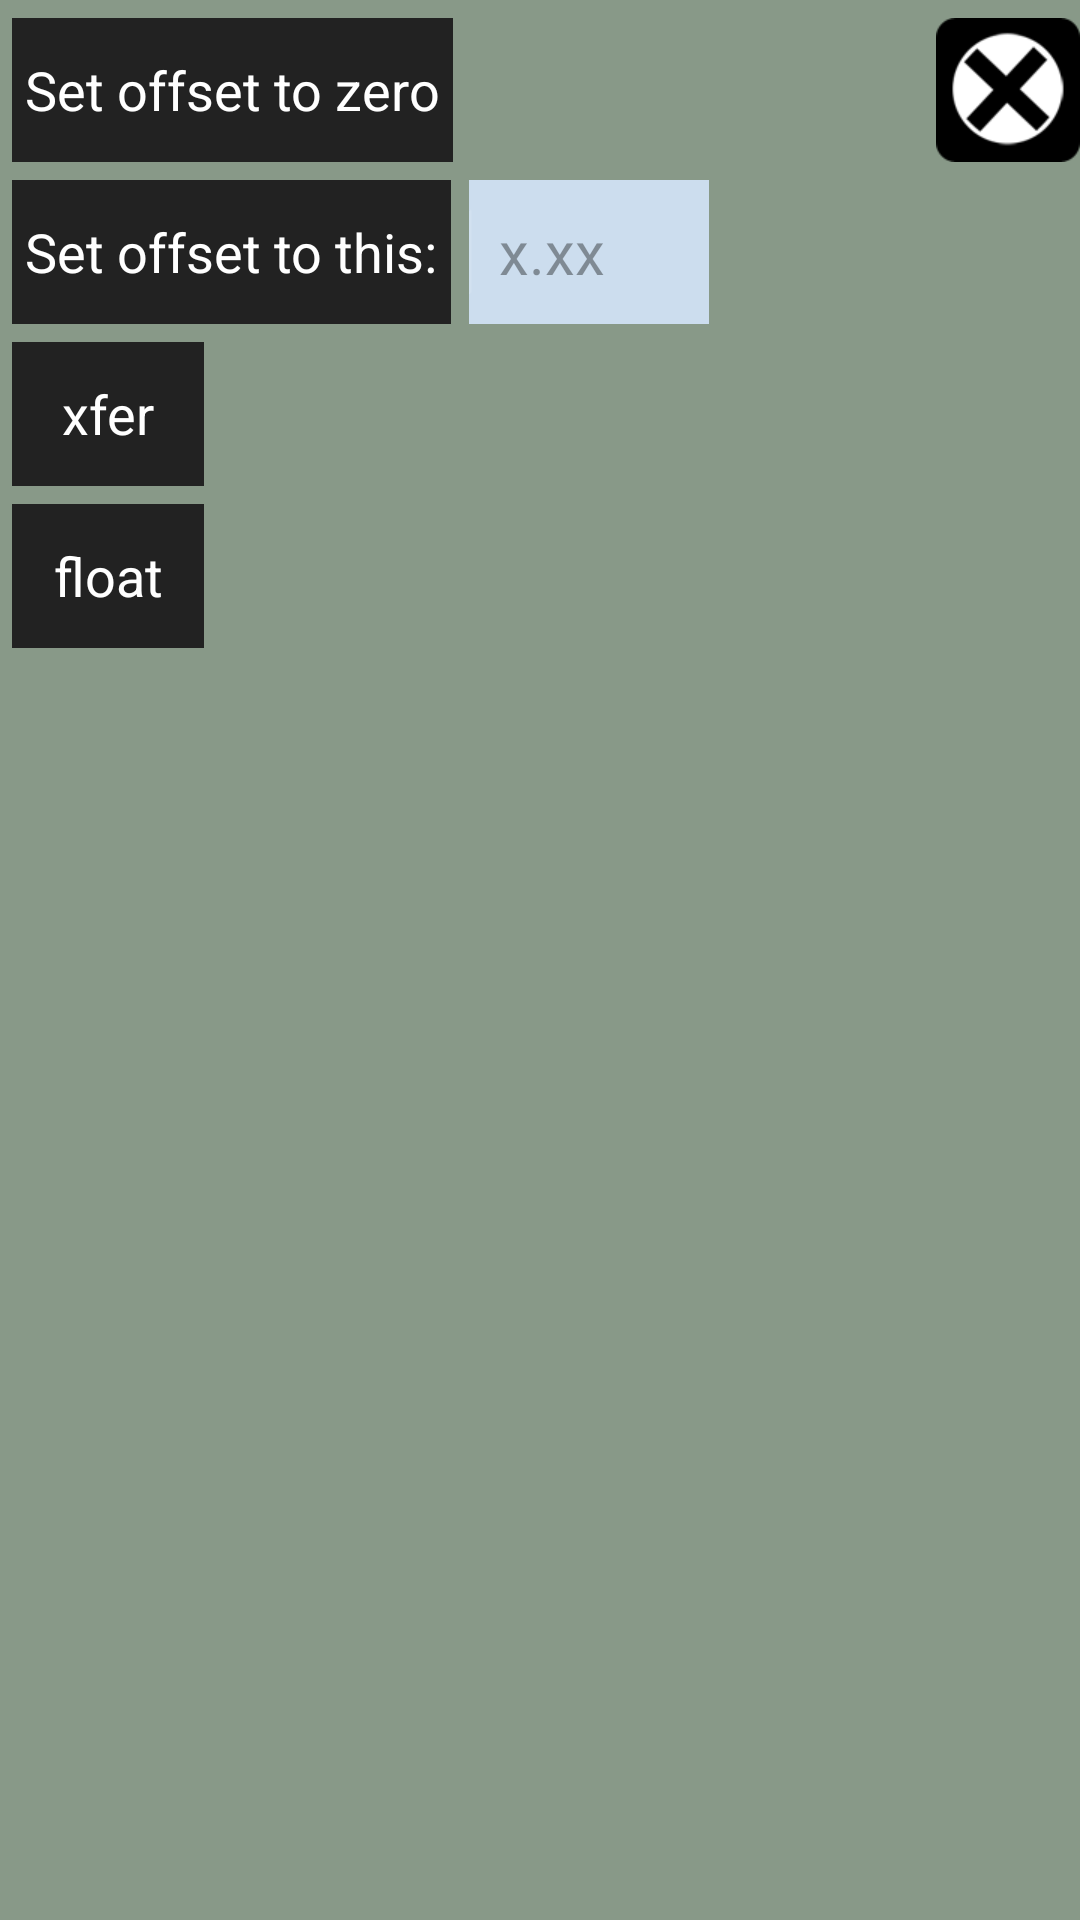

Android layout source for this screen:
<!-- AndroidManifest.xml: application theme AppTheme -->
<!-- res/layout/offset_menu.xml -->
<?xml version="1.0" encoding="utf-8"?>
<androidx.constraintlayout.widget.ConstraintLayout xmlns:android="http://schemas.android.com/apk/res/android" xmlns:app="http://schemas.android.com/apk/res-auto"
    android:background="#ff889988"
    android:layout_width="match_parent"
    android:layout_height="wrap_content">
    <Button
        android:textColor="#ffffffff"
        android:id="@+id/zeroButton"
        android:background="#ff222222"
        android:layout_width="wrap_content"
        android:layout_height="wrap_content"
        android:layout_marginLeft="4sp"
        android:layout_marginTop="6sp"
        android:text=" Set offset to zero "
        app:layout_constraintLeft_toLeftOf="parent"
        app:layout_constraintTop_toTopOf="parent"/>
    <ImageButton
        android:id="@+id/action_exit"
        android:background="@drawable/exit"
        android:layout_width="48sp"
        android:layout_height="48sp"
        android:layout_marginLeft="24dp"
        android:scaleType="fitCenter"
        app:layout_constraintBottom_toBottomOf="@+id/zeroButton"
        app:layout_constraintRight_toRightOf="parent"
        app:layout_constraintTop_toTopOf="@+id/zeroButton"/>
    <Button
        android:textColor="#ffffffff"
        android:id="@+id/setButton"
        android:background="#ff222222"
        android:layout_width="wrap_content"
        android:layout_height="wrap_content"
        android:layout_marginTop="6sp"
        android:text=" Set offset to this: "
        app:layout_constraintLeft_toLeftOf="@+id/zeroButton"
        app:layout_constraintTop_toBottomOf="@+id/zeroButton"/>
    <EditText
        android:textSize="20sp"
        android:textColor="#ff000000"
        android:textColorHint="#60000000"
        android:id="@+id/valField"
        android:background="#ffccddee"
        android:layout_width="80sp"
        android:layout_height="0sp"
        android:layout_marginLeft="6sp"
        android:hint="  x.xx"
        app:layout_constraintBottom_toBottomOf="@+id/setButton"
        app:layout_constraintLeft_toRightOf="@+id/setButton"
        app:layout_constraintTop_toTopOf="@+id/setButton">
        <requestFocus/>
    </EditText>
    <Button
        android:textColor="#ffffffff"
        android:id="@+id/xferButton"
        android:background="#ff222222"
        android:layout_width="wrap_content"
        android:layout_height="wrap_content"
        android:layout_marginTop="6sp"
        android:text=" xfer "
        app:layout_constraintLeft_toLeftOf="@+id/zeroButton"
        app:layout_constraintTop_toBottomOf="@+id/setButton"/>
    <Button
        android:textColor="#ffffffff"
        android:id="@+id/floatButton"
        android:background="#ff222222"
        android:layout_width="wrap_content"
        android:layout_height="wrap_content"
        android:layout_marginTop="6sp"
        android:text=" float "
        app:layout_constraintLeft_toLeftOf="@+id/zeroButton"
        app:layout_constraintTop_toBottomOf="@+id/xferButton"/>
    <Space
        android:layout_width="wrap_content"
        android:layout_height="5sp"
        app:layout_constraintLeft_toLeftOf="parent"
        app:layout_constraintTop_toBottomOf="@+id/floatButton"/>
</androidx.constraintlayout.widget.ConstraintLayout>
<!-- resources referenced by this layout -->
<resources>
  <!-- drawable exit: png bitmap (drawable, 2071 bytes) -->
  <style name="AppTheme" parent="@android:style/Theme.Holo">
      </style>
</resources>
